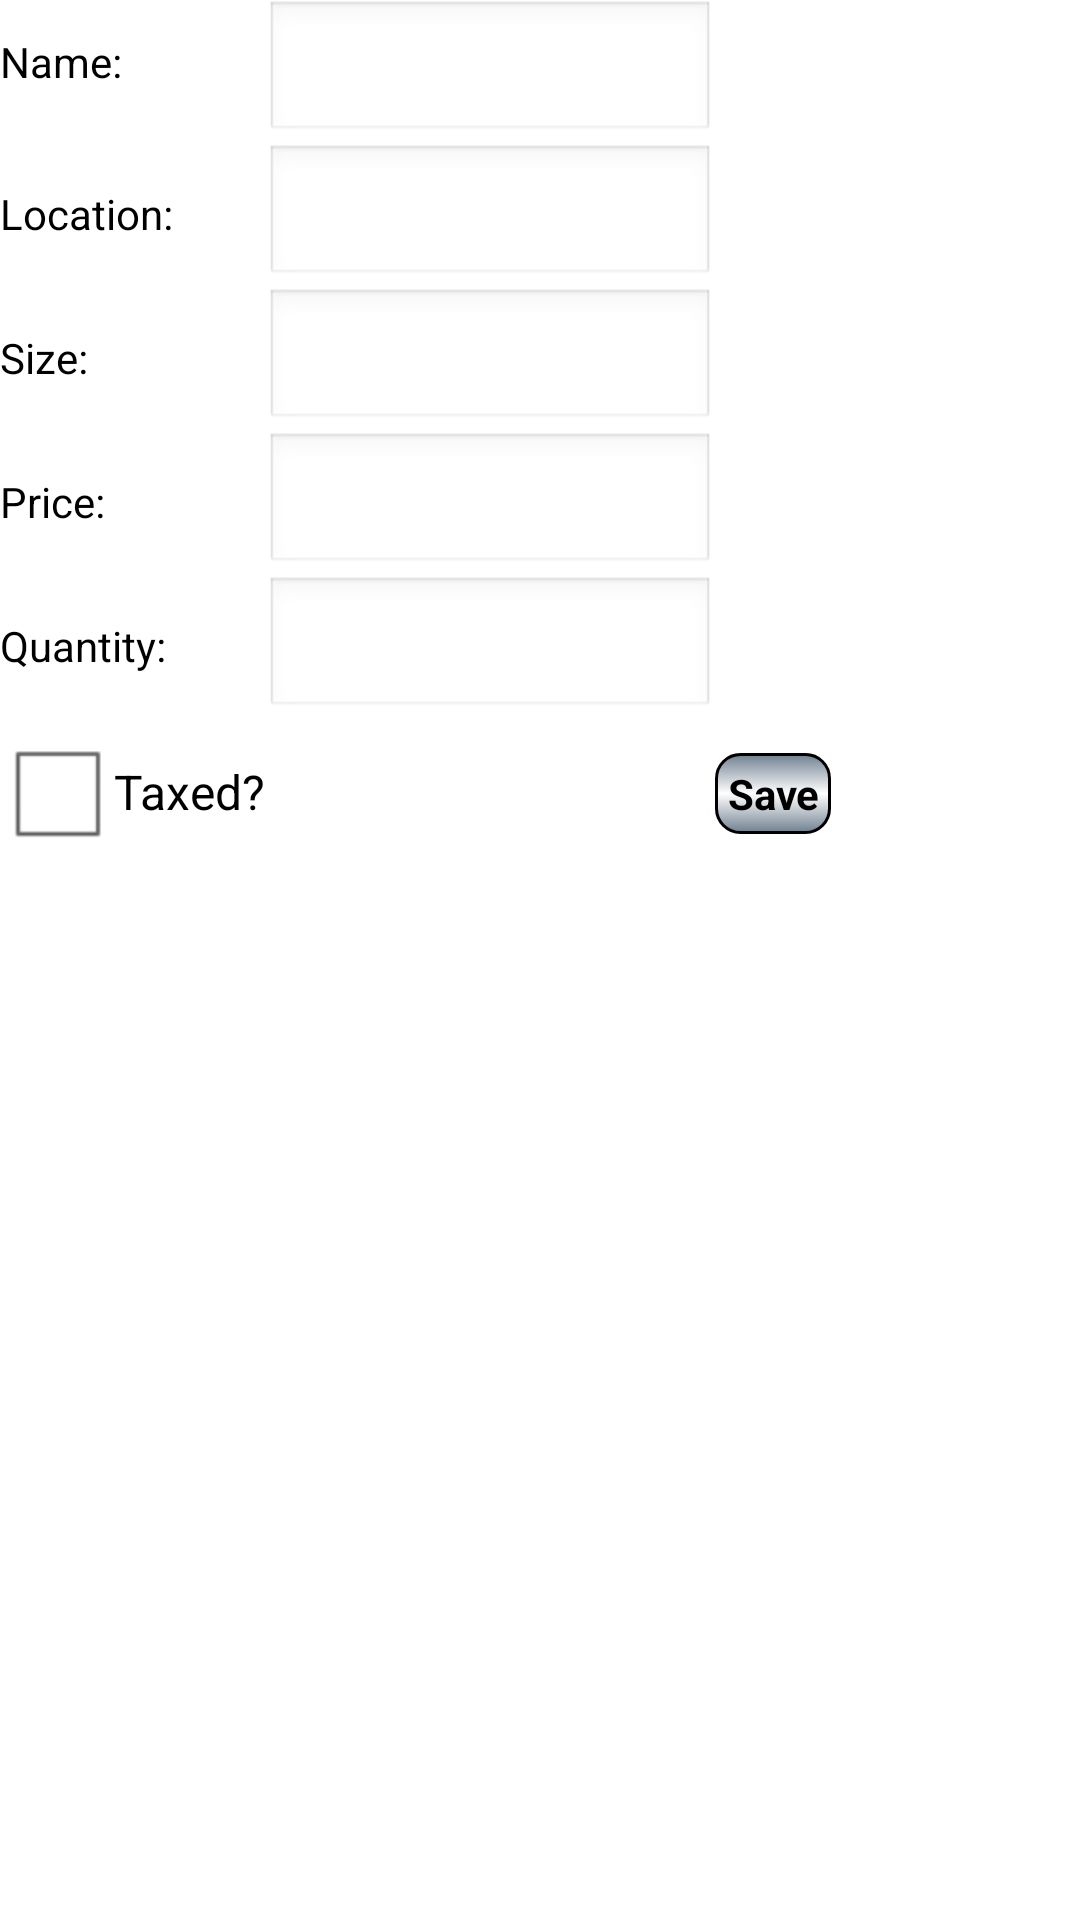

Layout XML and referenced resources for this Android screen:
<!-- AndroidManifest.xml: application theme AppBaseTheme -->
<!-- res/layout/update_item.xml -->
<?xml version="1.0" encoding="utf-8"?>

<ScrollView xmlns:android="http://schemas.android.com/apk/res/android"
    android:id="@+id/scroller"
    android:layout_width="match_parent"
    android:layout_height="wrap_content" >

    <HorizontalScrollView
        android:layout_width="match_parent"
        android:layout_height="wrap_content" >

        <TableLayout
            android:layout_width="wrap_content"
            android:layout_height="wrap_content" >

            <TableRow>

                <TextView
                    android:id="@+id/item_title"
                    android:textColor="@color/Black"
                    android:layout_width="fill_parent"
                    android:layout_height="wrap_content"
                    android:text="@string/item_name" />

                <EditText
                    android:id="@+id/item"
                    android:layout_height="wrap_content"
                    android:textColor="@color/Black"
                    android:gravity="top|left"
                    android:inputType="textMultiLine"
                    android:maxLines="6"
                    android:minLines="1"
                    android:scrollbars="vertical"
                    android:width="150sp" />

                <ImageButton
                    android:id="@+id/voice_item"
                    style="?android:attr/buttonStyleSmall"
                    android:layout_width="wrap_content"
                    android:layout_height="wrap_content"
                    android:background="@drawable/ic_btn_speak_now"
                    android:contentDescription="@string/microphone_icon" />
            </TableRow>

            <TableRow>

                <TextView
                    android:id="@+id/location_title"
                    android:textColor="@color/Black"
                    android:layout_width="wrap_content"
                    android:layout_height="wrap_content"
                    android:text="@string/location" />

                <AutoCompleteTextView
                    android:id="@+id/location"
                    android:textColor="@color/Black"
                    android:layout_height="wrap_content"
                    android:inputType="textCapWords"
                    android:width="150sp" />

                <ImageButton
                    android:id="@+id/voice_location"
                    style="?android:attr/buttonStyleSmall"
                    android:layout_width="wrap_content"
                    android:layout_height="wrap_content"
                    android:background="@drawable/ic_btn_speak_now"
                    android:contentDescription="@string/location" />
            </TableRow>

            <TableRow>

                <TextView
                    android:id="@+id/size_title"
                    android:layout_width="wrap_content"
                    android:layout_height="wrap_content"
                    android:textColor="@color/Black"
                    android:text="@string/size" />

                <EditText
                    android:id="@+id/size"
                    android:layout_width="wrap_content"
                    android:layout_height="wrap_content"
                    android:textColor="@color/Black"
                    android:inputType="textCapWords" />

                <ImageButton
                    android:id="@+id/voice_size"
                    style="?android:attr/buttonStyleSmall"
                    android:layout_width="wrap_content"
                    android:layout_height="wrap_content"
                    android:background="@drawable/ic_btn_speak_now"
                    android:contentDescription="@string/size" />
            </TableRow>

            <TableRow>

                <TextView
                    android:id="@+id/price_title"
                    android:layout_width="wrap_content"
                    android:layout_height="wrap_content"
                    android:textColor="@color/Black"
                    android:text="@string/price" />

                <EditText
                    android:id="@+id/price"
                    android:layout_height="wrap_content"
                    android:textColor="@color/Black"
                    android:inputType="numberDecimal" />

                <ImageButton
                    android:id="@+id/voice_price"
                    style="?android:attr/buttonStyleSmall"
                    android:layout_width="wrap_content"
                    android:layout_height="wrap_content"
                    android:background="@drawable/ic_btn_speak_now"
                    android:contentDescription="@string/price" />
            </TableRow>

            <TableRow>

                <TextView
                    android:id="@+id/quantity_title"
                    android:layout_width="wrap_content"
                    android:layout_height="wrap_content"
                    android:maxLines="4"
                    android:textColor="@color/Black"
                    android:text="@string/quantity" />

                <EditText
                    android:id="@+id/quantity"
                    android:layout_height="wrap_content"
                    android:textColor="@color/Black"
                    android:inputType="numberDecimal" />

                <ImageButton
                    android:id="@+id/voice_quantity"
                    style="?android:attr/buttonStyleSmall"
                    android:layout_width="wrap_content"
                    android:layout_height="wrap_content"
                    android:textColor="@color/Black"
                    android:background="@drawable/ic_btn_speak_now"
                    android:contentDescription="@string/quantity" />
            </TableRow>

            <TableRow>

                <CheckBox
                    android:id="@+id/is_taxed"
                    android:layout_width="wrap_content"
                    android:layout_height="wrap_content"
                    android:textColor="@color/Black"
                    android:text="@string/is_taxed" />
                <TextView
                    android:layout_width="wrap_content"
                    android:textColor="@color/Black"
                    android:layout_height="wrap_content" />

                <Button
                    android:id="@+id/save"
                    style="?android:attr/buttonStyleSmall"
                    android:textStyle="bold"
                    android:layout_width="wrap_content"
                    android:layout_height="wrap_content"
                    android:background="@drawable/gradient_button"
                    android:text="@string/save" />
            </TableRow>
        </TableLayout>
    </HorizontalScrollView>

</ScrollView>
<!-- resources referenced by this layout -->
<resources>
  <color name="Black">#000000</color>
  <!-- drawable gradient_button (drawable-hdpi) -->
  <?xml version="1.0" encoding="utf-8"?>
  
  <shape xmlns:android="http://schemas.android.com/apk/res/android"
      android:shape="rectangle" >
  
      <corners android:radius="8dp" />
  
      <stroke
          android:width="1dp"
          android:color="@color/Black" />
      
      <padding android:left="4dp" android:top="4dp"
          android:right="4dp" android:bottom="4dp" />
  
      <gradient
          android:angle="270"
          android:startColor="@color/SlateGray"
          android:centerColor="@color/White"
          android:endColor="@color/SlateGray"
          android:type="linear" />
      <style
          android:textStyle="bold" />
  
  </shape>
  <string name="is_taxed">Taxed?</string>
  <string name="item_name">Name:</string>
  <string name="location">Location: </string>
  <string name="microphone_icon">Microphone Icon.  Press to dictate information.</string>
  <string name="price">Price: </string>
  <string name="quantity">Quantity:</string>
  <string name="save">Save</string>
  <string name="size">Size: </string>
  <style name="AppBaseTheme" parent="android:Theme.Light">
          
      </style>
  <color name="SlateGray">#708090</color>
  <color name="White">#FFFFFF</color>
</resources>
